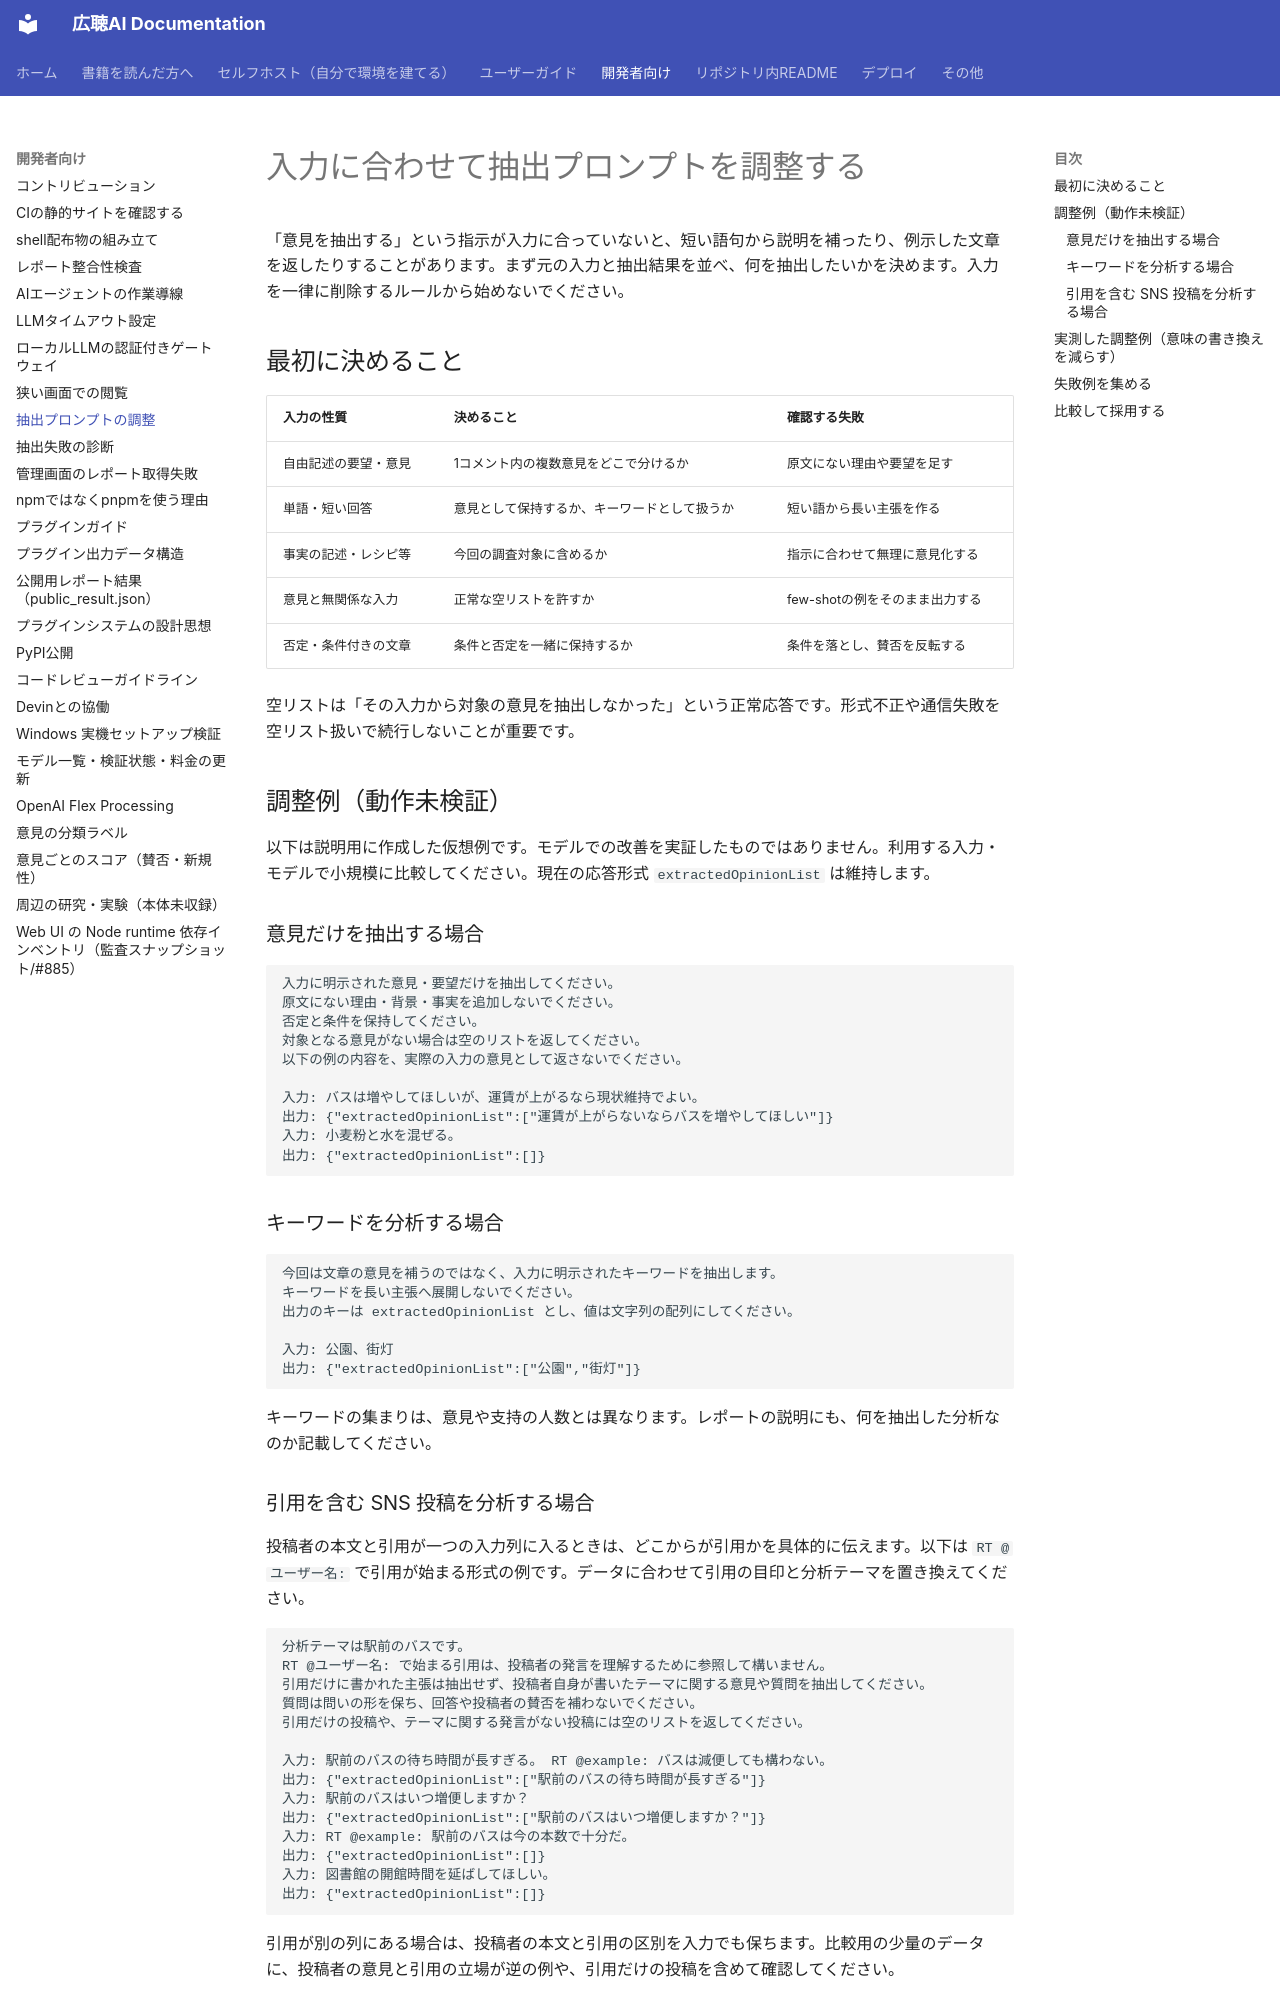

repository: digitaldemocracy2030/kouchou-ai · page: development/extraction-prompts/index.html · generator: mkdocs

# 入力に合わせて抽出プロンプトを調整する

「意見を抽出する」という指示が入力に合っていないと、短い語句から説明を補ったり、例示した文章を返したりすることがあります。まず元の入力と抽出結果を並べ、何を抽出したいかを決めます。入力を一律に削除するルールから始めないでください。

## 最初に決めること

| 入力の性質 | 決めること | 確認する失敗 |
| --- | --- | --- |
| 自由記述の要望・意見 | 1コメント内の複数意見をどこで分けるか | 原文にない理由や要望を足す |
| 単語・短い回答 | 意見として保持するか、キーワードとして扱うか | 短い語から長い主張を作る |
| 事実の記述・レシピ等 | 今回の調査対象に含めるか | 指示に合わせて無理に意見化する |
| 意見と無関係な入力 | 正常な空リストを許すか | few-shotの例をそのまま出力する |
| 否定・条件付きの文章 | 条件と否定を一緒に保持するか | 条件を落とし、賛否を反転する |

空リストは「その入力から対象の意見を抽出しなかった」という正常応答です。形式不正や通信失敗を空リスト扱いで続行しないことが重要です。

## 調整例（動作未検証）

以下は説明用に作成した仮想例です。モデルでの改善を実証したものではありません。利用する入力・モデルで小規模に比較してください。現在の応答形式 `extractedOpinionList` は維持します。

### 意見だけを抽出する場合

```text
入力に明示された意見・要望だけを抽出してください。
原文にない理由・背景・事実を追加しないでください。
否定と条件を保持してください。
対象となる意見がない場合は空のリストを返してください。
以下の例の内容を、実際の入力の意見として返さないでください。

入力: バスは増やしてほしいが、運賃が上がるなら現状維持でよい。
出力: {"extractedOpinionList":["運賃が上がらないならバスを増やしてほしい"]}
入力: 小麦粉と水を混ぜる。
出力: {"extractedOpinionList":[]}
```

### キーワードを分析する場合

```text
今回は文章の意見を補うのではなく、入力に明示されたキーワードを抽出します。
キーワードを長い主張へ展開しないでください。
出力のキーは extractedOpinionList とし、値は文字列の配列にしてください。

入力: 公園、街灯
出力: {"extractedOpinionList":["公園","街灯"]}
```

キーワードの集まりは、意見や支持の人数とは異なります。レポートの説明にも、何を抽出した分析なのか記載してください。

### 引用を含む SNS 投稿を分析する場合

投稿者の本文と引用が一つの入力列に入るときは、どこからが引用かを具体的に伝えます。以下は `RT @ユーザー名:` で引用が始まる形式の例です。データに合わせて引用の目印と分析テーマを置き換えてください。

```text
分析テーマは駅前のバスです。
RT @ユーザー名: で始まる引用は、投稿者の発言を理解するために参照して構いません。
引用だけに書かれた主張は抽出せず、投稿者自身が書いたテーマに関する意見や質問を抽出してください。
質問は問いの形を保ち、回答や投稿者の賛否を補わないでください。
引用だけの投稿や、テーマに関する発言がない投稿には空のリストを返してください。

入力: 駅前のバスの待ち時間が長すぎる。 RT @example: バスは減便しても構わない。
出力: {"extractedOpinionList":["駅前のバスの待ち時間が長すぎる"]}
入力: 駅前のバスはいつ増便しますか？
出力: {"extractedOpinionList":["駅前のバスはいつ増便しますか？"]}
入力: RT @example: 駅前のバスは今の本数で十分だ。
出力: {"extractedOpinionList":[]}
入力: 図書館の開館時間を延ばしてほしい。
出力: {"extractedOpinionList":[]}
```

引用が別の列にある場合は、投稿者の本文と引用の区別を入力でも保ちます。比較用の少量のデータに、投稿者の意見と引用の立場が逆の例や、引用だけの投稿を含めて確認してください。

引用・質問・テーマ外の扱いは、朝日新聞の TTTC で使われた設定を参考にしています。[消費税減税の発言を整理する抽出プロンプト](https://github.com/asahi-research/TTTC_consumption_tax_20250525/blob/main/scatter/pipeline/prompts/extraction/extraction_poli.txt)
